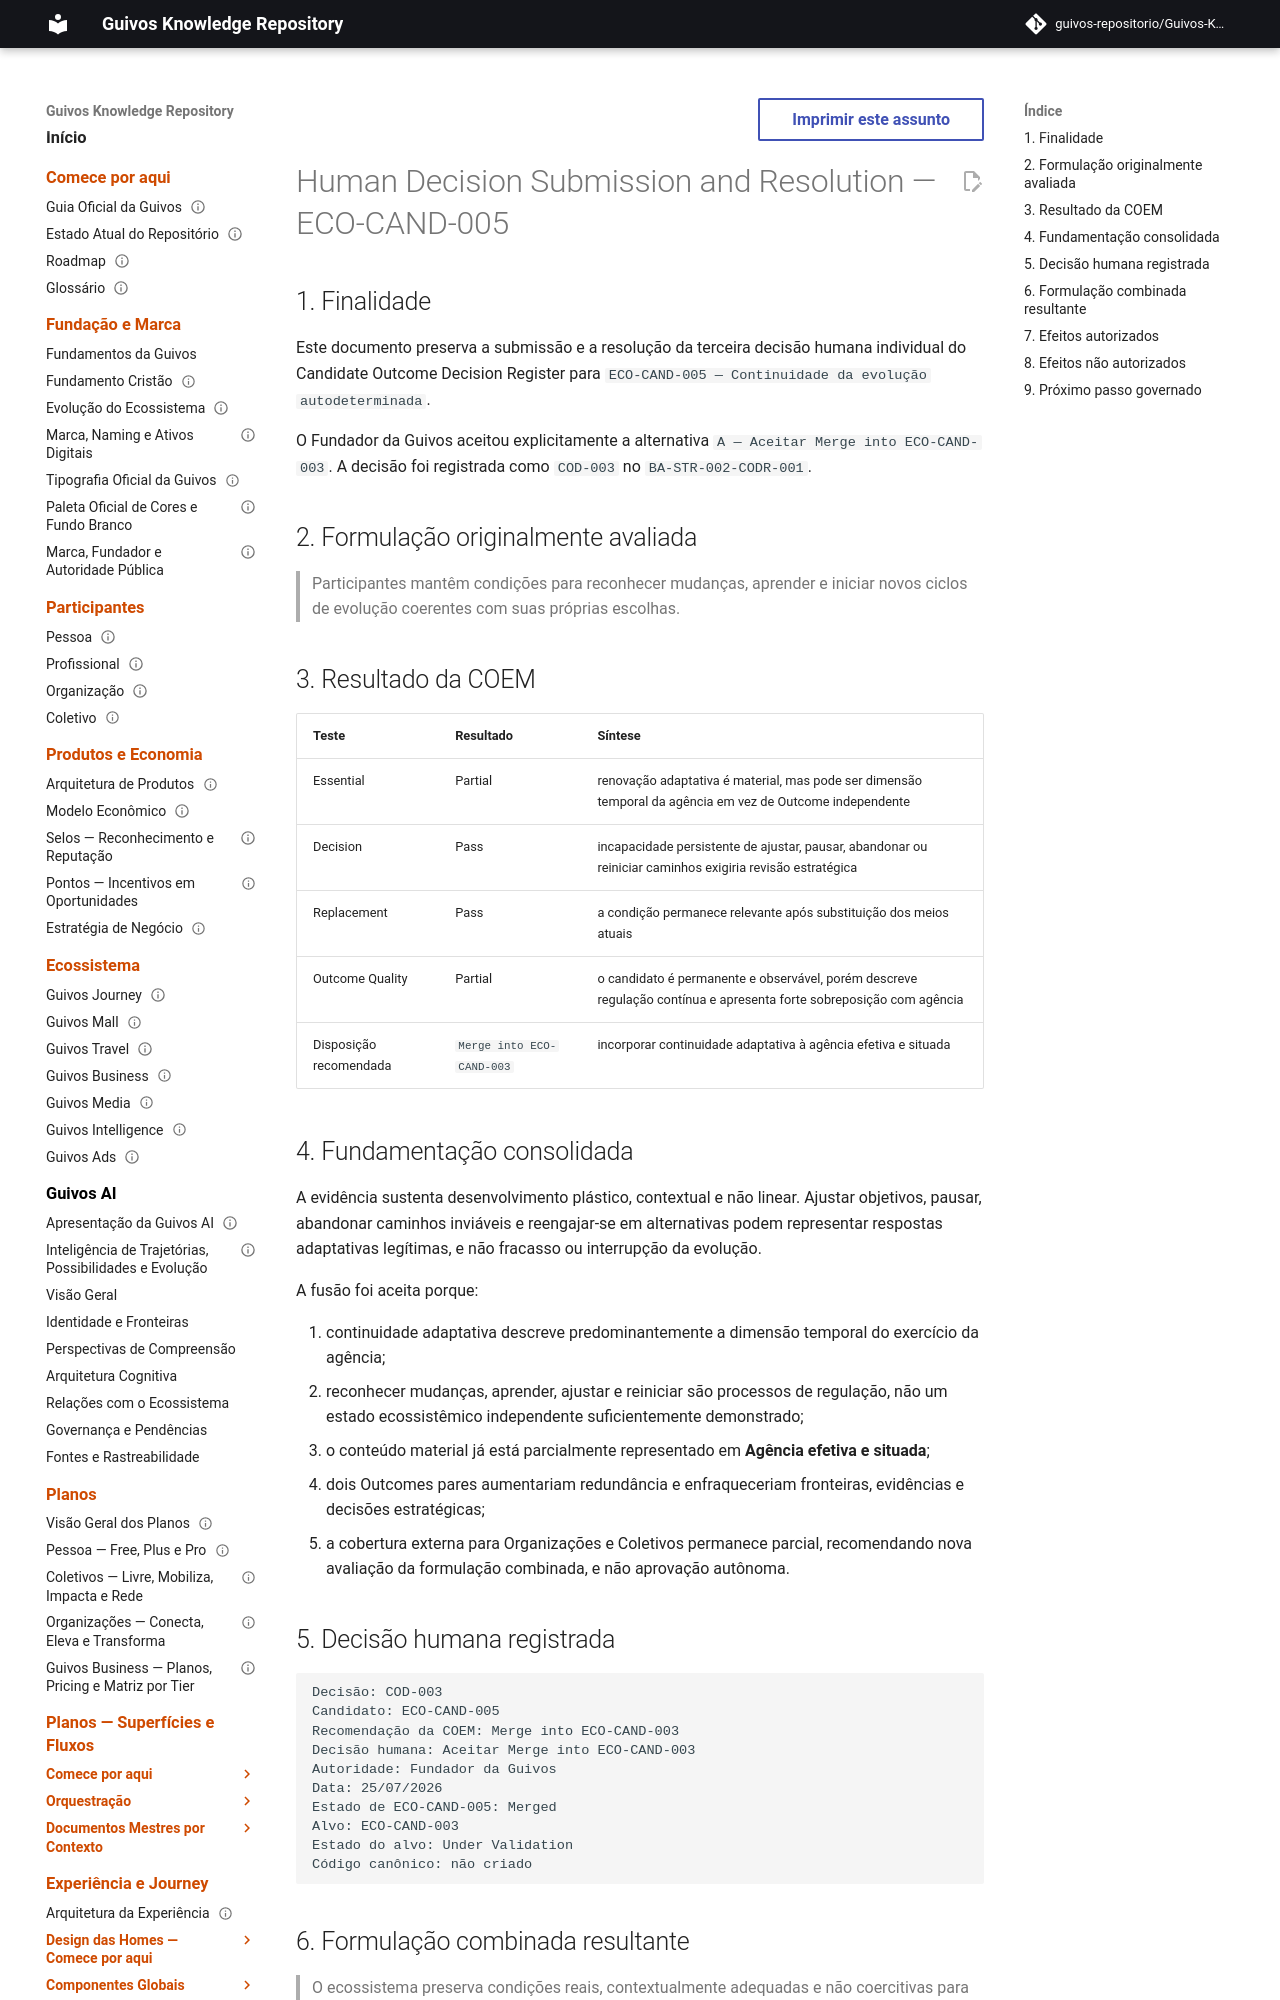

repository: guivos-repositorio/Guivos-Knowledge-Repository · page: business-architecture/strategy/candidate-outcome-decision-submission-eco-cand-005/index.html · generator: mkdocs

---
id: BA-STR-002-COD-SUB-003
title: Human Decision Submission and Resolution — ECO-CAND-005
status: decided
version: 1.0.0
owner: Guivos Business Architecture
last_updated: 2026-07-25
parent: BA-STR-002-CODR-001
depends_on:
  - BA-STR-002-COR-001
  - BA-STR-002-COEM-001
  - BA-STR-002-COD-SUB-002
  - GKR-GOV-OUT-001
related:
  - BA-STR-002-EOVB-001
  - RP-001-EVIDENCE
  - COD-002
  - COD-003
  - ECO-CAND-003
  - M7.5
normative: false
---

# Human Decision Submission and Resolution — ECO-CAND-005

## 1. Finalidade

Este documento preserva a submissão e a resolução da terceira decisão humana individual do Candidate Outcome Decision Register para `ECO-CAND-005 — Continuidade da evolução autodeterminada`.

O Fundador da Guivos aceitou explicitamente a alternativa `A — Aceitar Merge into ECO-CAND-003`. A decisão foi registrada como `COD-003` no `BA-STR-002-CODR-001`.

## 2. Formulação originalmente avaliada

> Participantes mantêm condições para reconhecer mudanças, aprender e iniciar novos ciclos de evolução coerentes com suas próprias escolhas.

## 3. Resultado da COEM

| Teste | Resultado | Síntese |
|---|---|---|
| Essential | Partial | renovação adaptativa é material, mas pode ser dimensão temporal da agência em vez de Outcome independente |
| Decision | Pass | incapacidade persistente de ajustar, pausar, abandonar ou reiniciar caminhos exigiria revisão estratégica |
| Replacement | Pass | a condição permanece relevante após substituição dos meios atuais |
| Outcome Quality | Partial | o candidato é permanente e observável, porém descreve regulação contínua e apresenta forte sobreposição com agência |
| Disposição recomendada | `Merge into ECO-CAND-003` | incorporar continuidade adaptativa à agência efetiva e situada |
